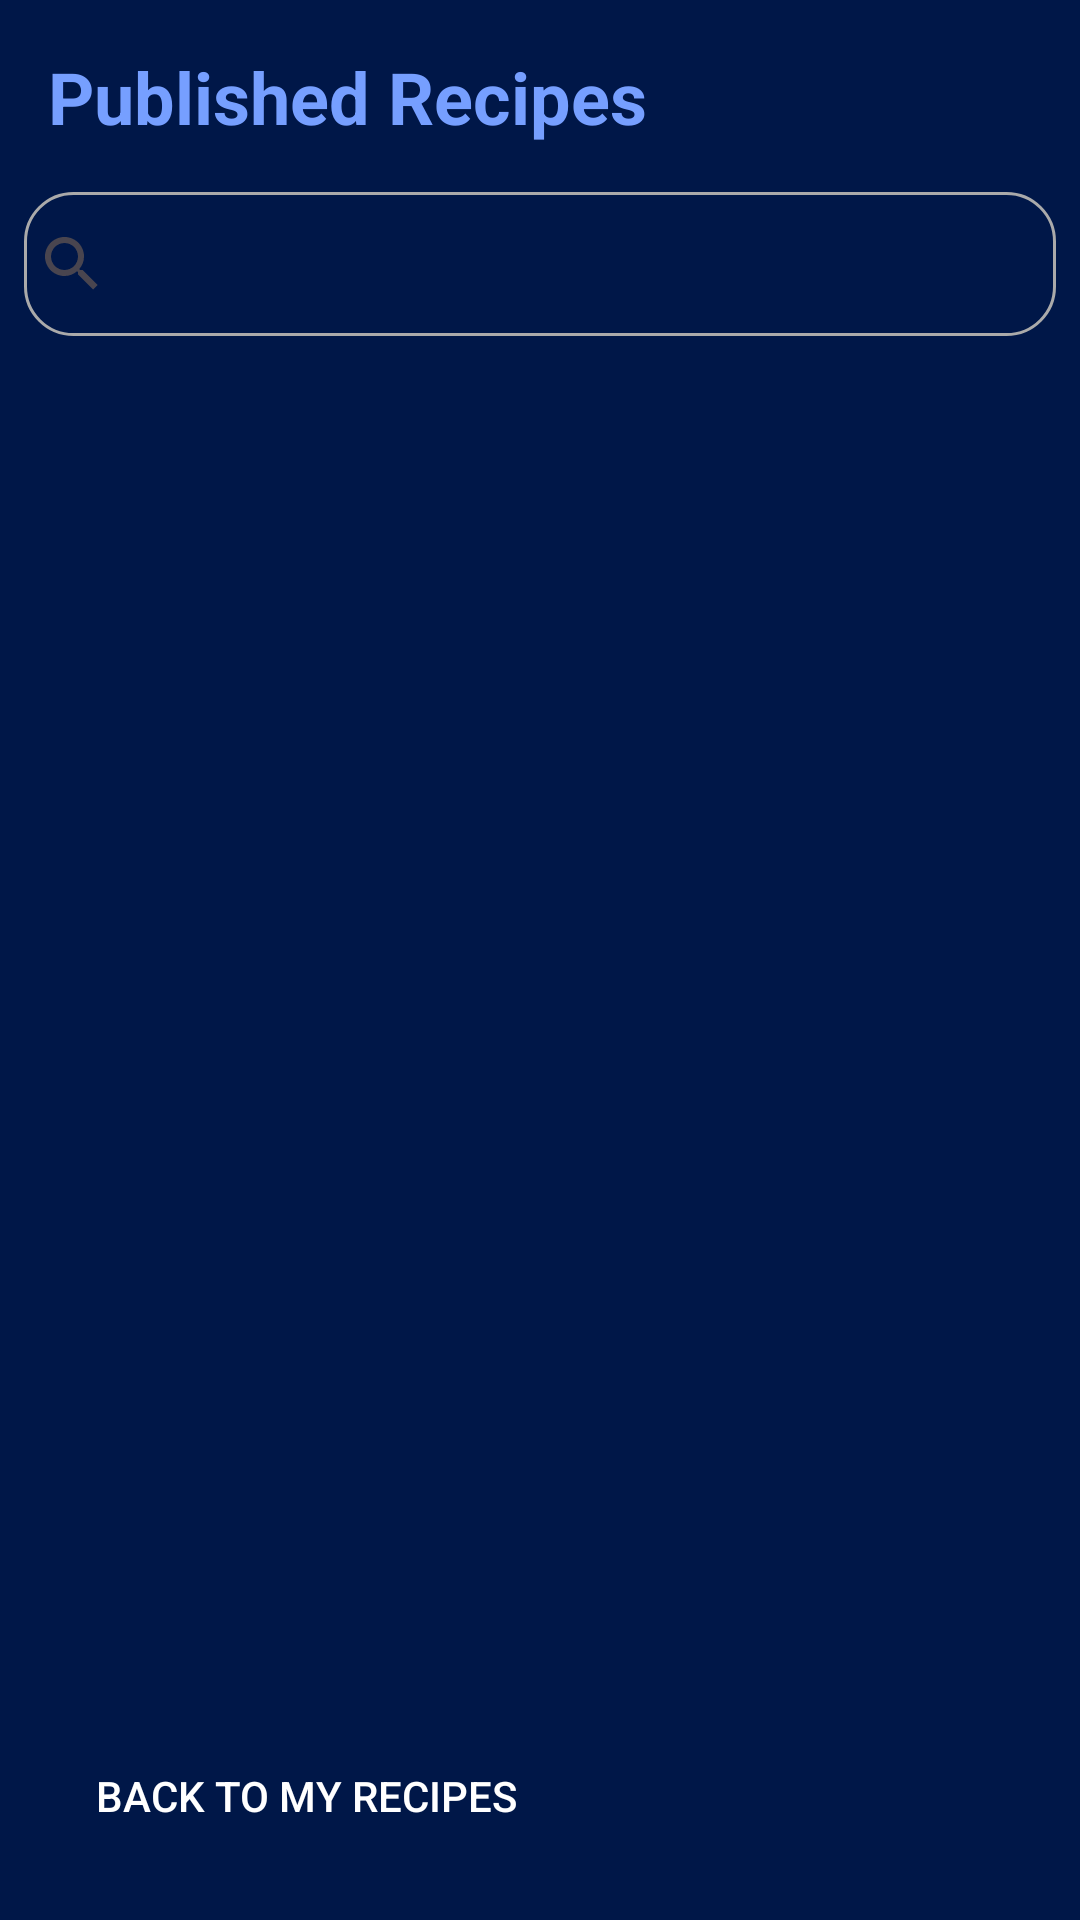

Produce the Android XML layout that renders to this screen, including the resource entries it uses.
<!-- AndroidManifest.xml: application theme Theme.RecipeOrganizer -->
<!-- res/layout/activity_published_recipes.xml -->
<?xml version="1.0" encoding="utf-8"?>
<RelativeLayout xmlns:android="http://schemas.android.com/apk/res/android"
    android:layout_width="match_parent"
    android:layout_height="match_parent">

    <Button
        android:id="@+id/profileButton"
        android:layout_width="40dp"
        android:layout_height="40dp"
        android:layout_alignParentEnd="true"
        android:layout_margin="8dp"
        android:background="@drawable/ic_profile"
        android:contentDescription="@string/profile"
        android:text="" />

    <TextView
        android:id="@+id/headerTextView"
        android:layout_width="wrap_content"
        android:layout_height="wrap_content"
        android:text="@string/published_recipes"
        android:textSize="24sp"
        android:textStyle="bold"
        android:layout_margin="16dp"
        android:layout_alignParentStart="true"
        android:layout_marginTop="8dp"
        android:textColor="@color/colorPrimary" />

    <SearchView
        android:id="@+id/searchView"
        android:layout_width="match_parent"
        android:layout_height="wrap_content"
        android:layout_marginTop="8dp"
        android:layout_below="@id/profileButton"
        android:queryHint="Search Recipes"
        android:background="@drawable/search_view_background" />

    <TextView
        android:id="@+id/noRecipesTextView"
        android:layout_width="wrap_content"
        android:layout_height="wrap_content"
        android:text="@string/no_published_recipes"
        android:textSize="18sp"
        android:visibility="gone"
        android:layout_below="@id/searchView"
        android:layout_marginTop="8dp"
        android:layout_marginStart="16dp"
        android:textColor="@color/colorSecondary" />

    <Button
        android:id="@+id/backToMyRecipesButton"
        android:layout_width="wrap_content"
        android:layout_height="wrap_content"
        android:text="@string/back_to_my_recipes_button"
        android:layout_margin="16dp"
        android:layout_alignParentBottom="true"
        android:layout_alignParentStart="true"
        android:background="@drawable/rounded_button"
        android:textColor="@android:color/white"
        android:padding="16dp"/>

    <ScrollView
        android:layout_width="match_parent"
        android:layout_height="wrap_content"
        android:layout_below="@id/searchView"
        android:layout_above="@id/backToMyRecipesButton"
        android:fillViewport="true">

        <LinearLayout
            android:layout_width="match_parent"
            android:layout_height="wrap_content"
            android:orientation="vertical">

            <TextView
                android:id="@+id/categoryTextView"
                android:layout_width="wrap_content"
                android:layout_height="wrap_content"
                android:textSize="20sp"
                android:textStyle="bold"
                android:layout_marginTop="8dp"
                android:layout_marginBottom="4dp"/>

            <androidx.recyclerview.widget.RecyclerView
                android:id="@+id/publishedRecipesRecyclerView"
                android:layout_width="match_parent"
                android:layout_height="wrap_content"/>

        </LinearLayout>
    </ScrollView>
</RelativeLayout>
<!-- resources referenced by this layout -->
<resources>
  <color name="colorPrimary">#769fff</color>
  <color name="colorSecondary">@android:color/holo_blue_light</color>
  <!-- drawable search_view_background (drawable) -->
  <?xml version="1.0" encoding="utf-8"?>
  <layer-list xmlns:android="http://schemas.android.com/apk/res/android">
      <item android:left="8dp" android:right="8dp" >
          <shape>
              <corners android:radius="16dp" />
              <stroke android:width="1dp" android:color="@android:color/darker_gray" />
          </shape>
      </item>
  </layer-list>
  <string name="back_to_my_recipes_button">Back to My Recipes</string>
  <string name="no_published_recipes">No Published Recipes</string>
  <string name="profile">Profile</string>
  <string name="published_recipes">Published Recipes</string>
  <style name="Theme.RecipeOrganizer" parent="Base.Theme.RecipeOrganizer" />
  <style name="Base.Theme.RecipeOrganizer" parent="Theme.Material3.DayNight.NoActionBar">
          
          
          <item name="android:windowBackground">@color/background_color</item>
      </style>
  <color name="background_color">#001748</color>
</resources>
